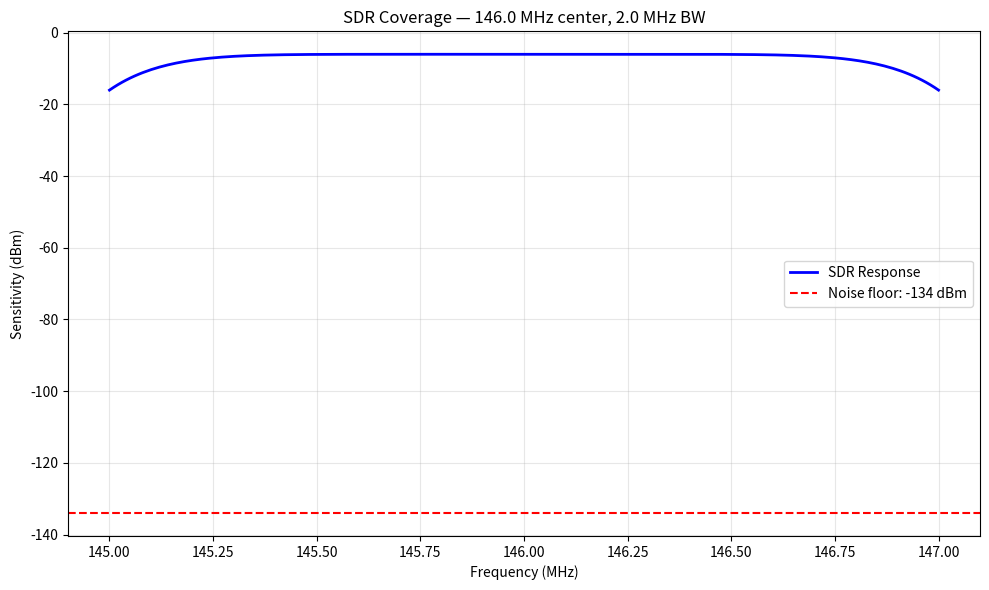

Recreate this plot in Python.
#!/usr/bin/env python3
"""SDR Tuner Calculator — antenna matching and SDR interface optimization."""

import sys
import json
import math

try:
    import numpy as np
    import matplotlib
    matplotlib.use("Agg")
    import matplotlib.pyplot as plt
except ImportError:
    sys.exit("numpy and matplotlib required: pip install numpy matplotlib")

SPEED_OF_LIGHT = 299792458


def wavelength(freq_mhz):
    return SPEED_OF_LIGHT / (freq_mhz * 1e6)


def l_network_match(z_source, z_load):
    """Design an L-network matching circuit."""
    if z_source == z_load:
        return {"matched": True, "note": "Already matched, no network needed"}
    r_s = min(z_source, z_load)
    r_l = max(z_source, z_load)
    q = math.sqrt(r_l / r_s - 1)
    x_s = q * r_s
    x_l = r_l / q
    return {
        "q_factor": round(q, 2),
        "series_reactance_ohm": round(x_s, 2),
        "shunt_reactance_ohm": round(x_l, 2),
        "topology": "series_L_shunt_C" if z_source < z_load else "shunt_L_series_C",
    }


def l_network_components(freq_mhz, z_source, z_load):
    """Calculate actual L/C values for matching network."""
    match = l_network_match(z_source, z_load)
    if "note" in match:
        return match
    omega = 2 * math.pi * freq_mhz * 1e6
    x_s = match["series_reactance_ohm"]
    x_l = match["shunt_reactance_ohm"]
    return {
        **match,
        "frequency_mhz": freq_mhz,
        "series_inductor_nh": round(x_s / omega * 1e9, 1),
        "shunt_capacitor_pf": round(1 / (omega * x_l) * 1e12, 2),
    }


def sdr_sensitivity(noise_figure_db, bandwidth_hz, snr_min_db=10):
    """Calculate SDR receiver minimum detectable signal."""
    thermal_noise = -174 + 10 * math.log10(bandwidth_hz)
    mds = thermal_noise + noise_figure_db + snr_min_db
    return {
        "noise_figure_db": noise_figure_db,
        "bandwidth_hz": bandwidth_hz,
        "thermal_noise_floor_dbm": round(thermal_noise, 1),
        "min_detectable_signal_dbm": round(mds, 1),
    }


def antenna_factor(freq_mhz, gain_dbi):
    """Calculate antenna factor for EMC-style measurements."""
    lam = wavelength(freq_mhz)
    af = 20 * math.log10(9.73 / lam) - gain_dbi
    return {"frequency_mhz": freq_mhz, "antenna_factor_db_per_m": round(af, 2)}


def plot_sdr_coverage(center_freq_mhz, bandwidth_mhz, noise_figure_db,
                      output="sdr_coverage.png"):
    """Plot SDR frequency coverage and sensitivity across the band."""
    freqs = np.linspace(center_freq_mhz - bandwidth_mhz / 2,
                        center_freq_mhz + bandwidth_mhz / 2, 200)
    # Simulate rolloff at band edges
    center = center_freq_mhz
    hw = bandwidth_mhz / 2
    response = -noise_figure_db - 10 * ((freqs - center) / hw) ** 8
    noise_floor = -174 + 10 * np.log10(bandwidth_mhz * 1e6 / 200)

    fig, ax = plt.subplots(figsize=(10, 6))
    ax.plot(freqs, response, "b-", linewidth=2, label="SDR Response")
    ax.axhline(y=noise_floor, color="red", linestyle="--", label=f"Noise floor: {noise_floor:.0f} dBm")
    ax.set_xlabel("Frequency (MHz)")
    ax.set_ylabel("Sensitivity (dBm)")
    ax.set_title(f"SDR Coverage — {center_freq_mhz} MHz center, {bandwidth_mhz} MHz BW")
    ax.legend()
    ax.grid(True, alpha=0.3)
    plt.tight_layout()
    plt.savefig(output, dpi=150)
    plt.close()
    print(f"[+] Coverage plot saved to {output}")


def balun_design(freq_mhz, impedance_ratio="4:1"):
    """Design a simple balun for SDR antenna interface."""
    lam = wavelength(freq_mhz)
    ratios = {"1:1": 1, "4:1": 4, "9:1": 9}
    ratio = ratios.get(impedance_ratio, 4)
    return {
        "type": f"{impedance_ratio} balun",
        "frequency_mhz": freq_mhz,
        "core_type": "FT-140-43" if freq_mhz < 30 else "FT-82-61",
        "turns": max(round(10 / math.sqrt(ratio)), 3),
        "wire_length_cm": round(lam * 100 * 0.1, 1),
        "impedance_transform": f"{50}:{50 * ratio} ohm",
    }


def export_data(data, path="sdr_tuner_data.json"):
    with open(path, "w") as f:
        json.dump(data, f, indent=2)


if __name__ == "__main__":
    print("SDR Tuner Calculator — companion to the web dashboard")
    freq = float(sys.argv[1]) if len(sys.argv) > 1 else 146.0
    match = l_network_components(freq, 73, 50)
    sensitivity = sdr_sensitivity(6, 200000)
    print(json.dumps(match, indent=2))
    print(json.dumps(sensitivity, indent=2))
    plot_sdr_coverage(freq, 2.0, 6)
    export_data({"matching": match, "sensitivity": sensitivity})
